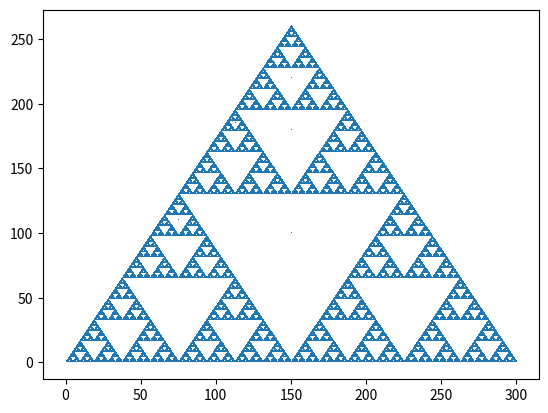

The matplotlib source for this figure:
from matplotlib import pyplot as plt
import numpy as np

fixed_x = [0,300,150]
fixed_y = [0,0,150*np.sqrt(3)]

x, y = list(fixed_x),list(fixed_y)

last = (150,100)

x.append(last[0])
y.append(last[1])

for n in np.random.rand(1000000):
    n = int(n*3)
    next_ = ((last[0] + fixed_x[n])/2, (last[1] + fixed_y[n])/2,)
    last = next_
    x.append(last[0])
    y.append(last[1])


plt.plot(x,y,',')
plt.show()